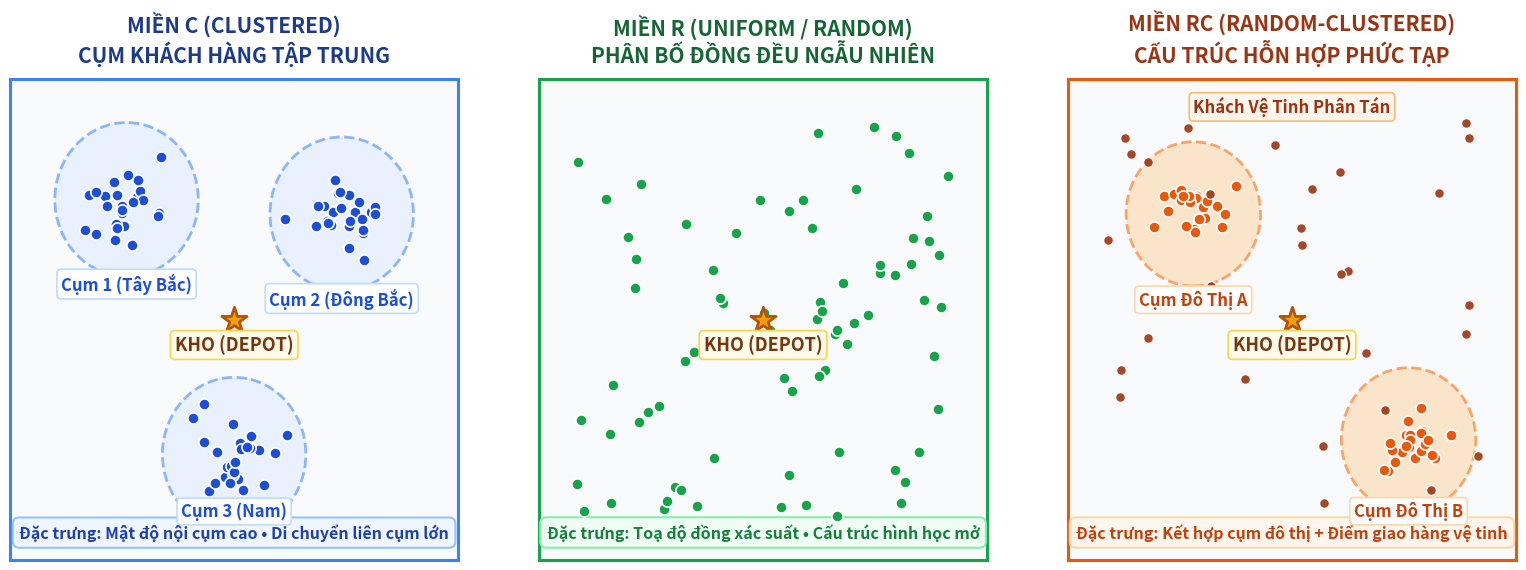

Generate this figure with matplotlib:
# -*- coding: utf-8 -*-
import matplotlib.pyplot as plt
import matplotlib.patches as patches
import numpy as np

np.random.seed(42)

fig, axes = plt.subplots(1, 3, figsize=(16, 5.8), dpi=300)
fig.patch.set_facecolor('#ffffff')

# Common depot
depot = (50, 50)

# ================= 1. DOMAIN C (CLUSTERED) =================
ax1 = axes[0]
ax1.set_facecolor('#f8fafc')
ax1.set_xlim(0, 100)
ax1.set_ylim(0, 100)
ax1.set_xticks([])
ax1.set_yticks([])

# 3 Cluster centers
c_centers = [(26, 75), (74, 72), (50, 22)]
c_labels = ["Cụm 1 (Tây Bắc)", "Cụm 2 (Đông Bắc)", "Cụm 3 (Nam)"]
c_label_y = [56, 53, 9] # Explicit clean Y positions avoiding depot

for i, (cx, cy) in enumerate(c_centers):
    # Cluster halo
    halo = patches.Circle((cx, cy), 16, facecolor='#dbeafe', edgecolor='#3b82f6', alpha=0.55, linewidth=2.0, linestyle='--', zorder=2)
    ax1.add_patch(halo)
    # Cluster Label
    ax1.text(cx, c_label_y[i], c_labels[i], fontsize=12, fontweight='bold', color='#1d4ed8', ha='center', zorder=5,
             bbox=dict(boxstyle="round,pad=0.25", fc="#ffffff", ec="#bfdbfe", lw=1.2))
    # Dots
    pts_x = np.random.normal(cx, 4.8, 25)
    pts_y = np.random.normal(cy, 4.8, 25)
    ax1.scatter(pts_x, pts_y, c='#1d4ed8', s=65, edgecolors='#ffffff', linewidth=1.2, zorder=4)

# Depot
ax1.scatter([depot[0]], [depot[1]], c='#f59e0b', s=360, marker='*', edgecolors='#b45309', linewidth=2.0, zorder=6)
ax1.text(depot[0], depot[1]-6.5, "KHO (DEPOT)", fontsize=13, fontweight='bold', color='#78350f', ha='center', zorder=7,
         bbox=dict(boxstyle="round,pad=0.25", fc="#fffbeb", ec="#fcd34d", lw=1.2))

# Title & Footer
ax1.set_title("MIỀN C (CLUSTERED)\nCỤM KHÁCH HÀNG TẬP TRUNG", fontsize=15, fontweight='bold', color='#1e3a8a', pad=12)
ax1.text(50, 4.5, "Đặc trưng: Mật độ nội cụm cao • Di chuyển liên cụm lớn", 
         fontsize=11.5, fontweight='bold', color='#1e40af', ha='center', 
         bbox=dict(boxstyle="round,pad=0.4", fc="#eff6ff", ec="#93c5fd", lw=1.5))
for spine in ax1.spines.values():
    spine.set_color('#3b82f6')
    spine.set_linewidth(2.2)

# ================= 2. DOMAIN R (UNIFORM / RANDOM) =================
ax2 = axes[1]
ax2.set_facecolor('#f8fafc')
ax2.set_xlim(0, 100)
ax2.set_ylim(0, 100)
ax2.set_xticks([])
ax2.set_yticks([])

# Uniform random points
rx = np.random.uniform(8, 92, 75)
ry = np.random.uniform(8, 92, 75)
ax2.scatter(rx, ry, c='#16a34a', s=65, edgecolors='#ffffff', linewidth=1.2, zorder=4)

# Depot
ax2.scatter([depot[0]], [depot[1]], c='#f59e0b', s=360, marker='*', edgecolors='#b45309', linewidth=2.0, zorder=6)
ax2.text(depot[0], depot[1]-6.5, "KHO (DEPOT)", fontsize=13, fontweight='bold', color='#78350f', ha='center', zorder=7,
         bbox=dict(boxstyle="round,pad=0.25", fc="#fffbeb", ec="#fcd34d", lw=1.2))

# Title & Footer
ax2.set_title("MIỀN R (UNIFORM / RANDOM)\nPHÂN BỐ ĐỒNG ĐỀU NGẪU NHIÊN", fontsize=15, fontweight='bold', color='#166534', pad=12)
ax2.text(50, 4.5, "Đặc trưng: Toạ độ đồng xác suất • Cấu trúc hình học mở", 
         fontsize=11.5, fontweight='bold', color='#15803d', ha='center', 
         bbox=dict(boxstyle="round,pad=0.4", fc="#f0fdf4", ec="#86efac", lw=1.5))
for spine in ax2.spines.values():
    spine.set_color('#16a34a')
    spine.set_linewidth(2.2)

# ================= 3. DOMAIN RC (RANDOM-CLUSTERED) =================
ax3 = axes[2]
ax3.set_facecolor('#f8fafc')
ax3.set_xlim(0, 100)
ax3.set_ylim(0, 100)
ax3.set_xticks([])
ax3.set_yticks([])

# 2 Dense clusters
rc_centers = [(28, 72), (76, 25)]
rc_labels = ["Cụm Đô Thị A", "Cụm Đô Thị B"]
rc_label_pos = [(28, 53), (76, 9)] # Clean placement below halos

for i, (cx, cy) in enumerate(rc_centers):
    halo = patches.Circle((cx, cy), 15, facecolor='#fed7aa', edgecolor='#f97316', alpha=0.6, linewidth=2.0, linestyle='--', zorder=2)
    ax3.add_patch(halo)
    ax3.text(rc_label_pos[i][0], rc_label_pos[i][1], rc_labels[i], fontsize=12, fontweight='bold', color='#c2410c', ha='center', zorder=5,
             bbox=dict(boxstyle="round,pad=0.25", fc="#ffffff", ec="#fed7aa", lw=1.2))
    pts_x = np.random.normal(cx, 4.5, 22)
    pts_y = np.random.normal(cy, 4.5, 22)
    ax3.scatter(pts_x, pts_y, c='#ea580c', s=65, edgecolors='#ffffff', linewidth=1.2, zorder=4)

# Scattered points
sx = np.random.uniform(8, 92, 30)
sy = np.random.uniform(8, 92, 30)
ax3.scatter(sx, sy, c='#9a3412', s=50, edgecolors='#ffffff', linewidth=1.0, alpha=0.9, zorder=4)
ax3.text(50, 93, "Khách Vệ Tinh Phân Tán", fontsize=12, fontweight='bold', color='#9a3412', ha='center',
         bbox=dict(boxstyle="round,pad=0.25", fc="#fff7ed", ec="#fdba74", lw=1.2))

# Depot
ax3.scatter([depot[0]], [depot[1]], c='#f59e0b', s=360, marker='*', edgecolors='#b45309', linewidth=2.0, zorder=6)
ax3.text(depot[0], depot[1]-6.5, "KHO (DEPOT)", fontsize=13, fontweight='bold', color='#78350f', ha='center', zorder=7,
         bbox=dict(boxstyle="round,pad=0.25", fc="#fffbeb", ec="#fcd34d", lw=1.2))

# Title & Footer
ax3.set_title("MIỀN RC (RANDOM-CLUSTERED)\nCẤU TRÚC HỖN HỢP PHỨC TẠP", fontsize=15, fontweight='bold', color='#9a3412', pad=12)
ax3.text(50, 4.5, "Đặc trưng: Kết hợp cụm đô thị + Điểm giao hàng vệ tinh", 
         fontsize=11.5, fontweight='bold', color='#c2410c', ha='center', 
         bbox=dict(boxstyle="round,pad=0.4", fc="#fff7ed", ec="#fed7aa", lw=1.5))
for spine in ax3.spines.values():
    spine.set_color('#ea580c')
    spine.set_linewidth(2.2)

plt.tight_layout()
out_path = 'fig2_benchmark_domains_hd.png'
plt.savefig(out_path, dpi=300, bbox_inches='tight', facecolor='#ffffff')
plt.close()
print(f"Generated {out_path} with perfectly positioned labels successfully!")
